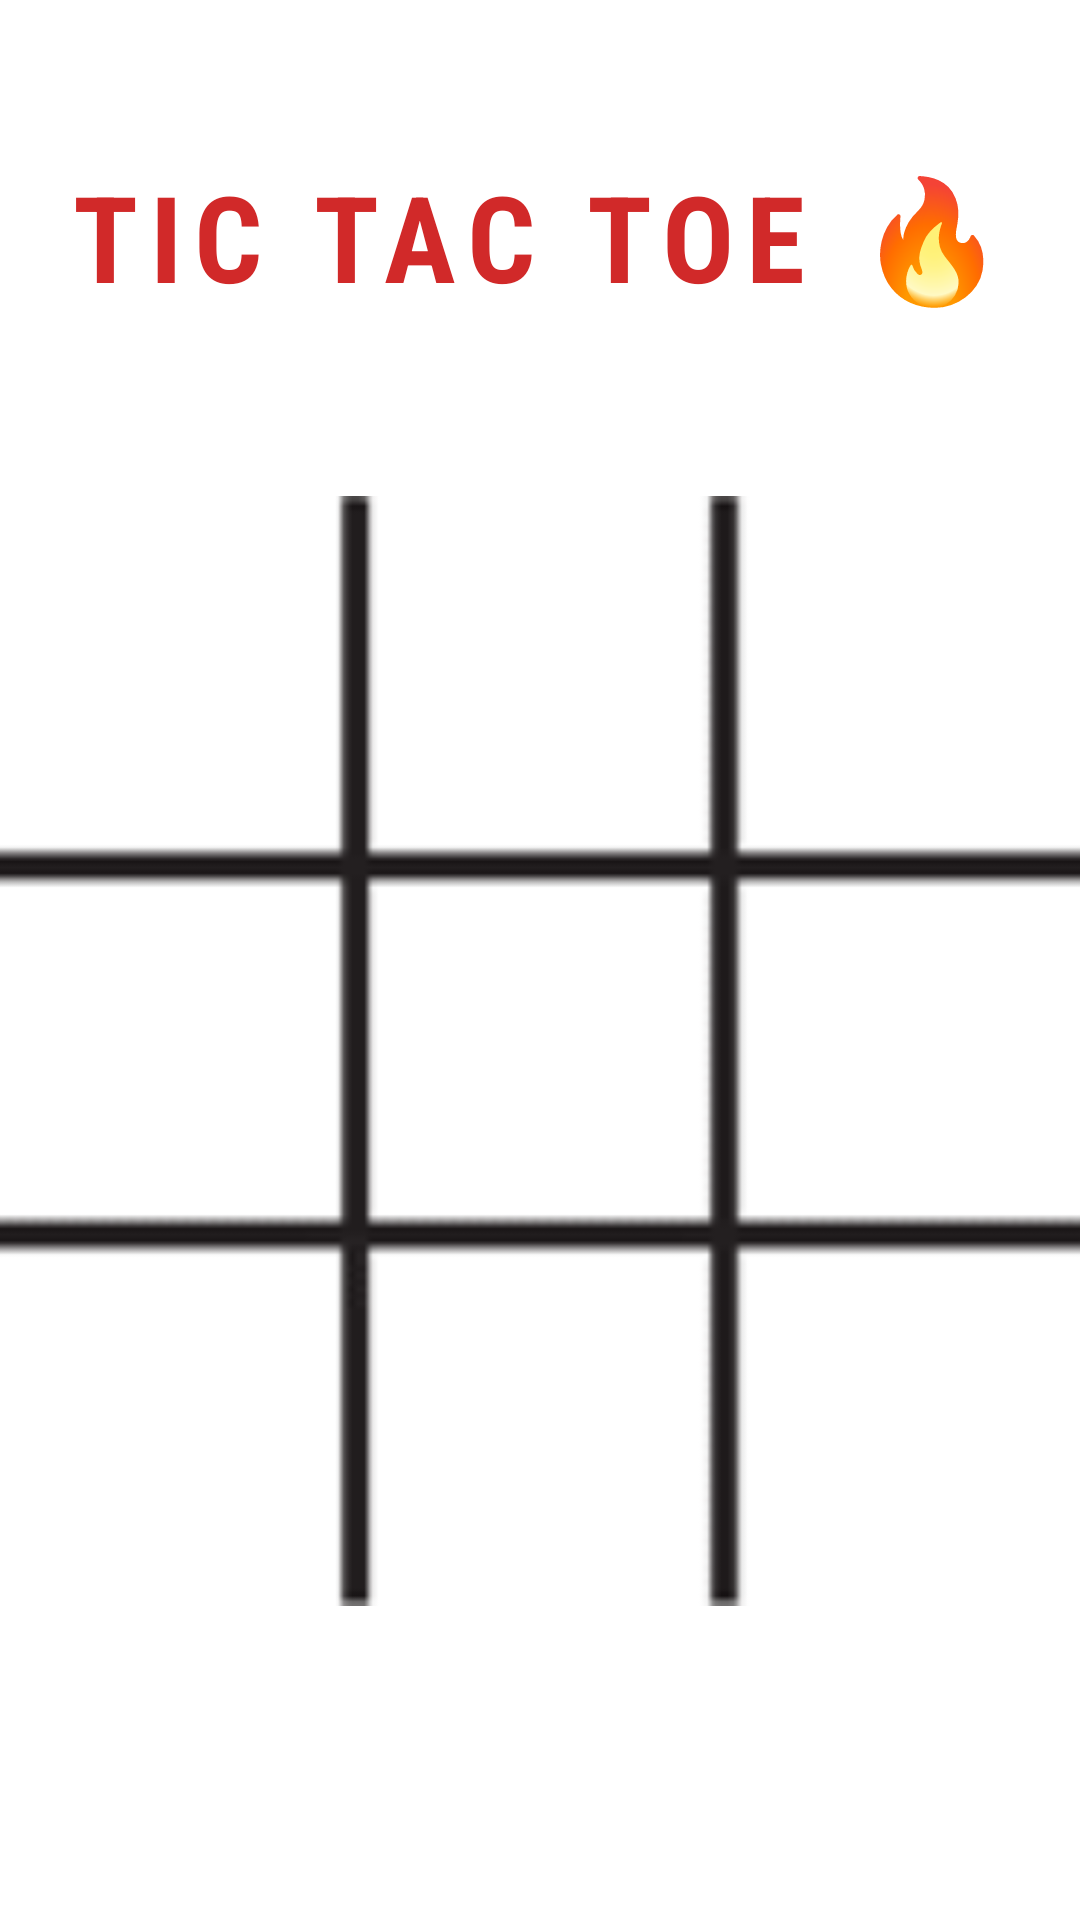

Android layout source for this screen:
<!-- AndroidManifest.xml: application theme Theme.David_First_Android -->
<!-- res/layout/activity_main_tik_tak.xml -->
<?xml version="1.0" encoding="utf-8"?>
<androidx.constraintlayout.widget.ConstraintLayout xmlns:android="http://schemas.android.com/apk/res/android"
    xmlns:app="http://schemas.android.com/apk/res-auto"
    xmlns:tools="http://schemas.android.com/tools"
    android:id="@+id/main"
    android:layout_width="match_parent"
    android:layout_height="match_parent"
    tools:context=".tiktak.MainTikTak">

    <LinearLayout
        android:layout_width="match_parent"
        android:layout_height="match_parent"
        android:background="@color/white"
        android:gravity="center"
        android:orientation="vertical">

        <TextView
            android:layout_width="wrap_content"
            android:layout_height="wrap_content"
            android:text="TIC TAC TOE 🔥"
            android:textSize="40sp"
            android:textStyle="bold"
            android:textColor="#D12929"
            android:layout_marginBottom="60dp"
            android:fontFamily="sans-serif-condensed"
            android:letterSpacing="0.1" />

        <LinearLayout
            android:layout_width="370dp"
            android:layout_height="370dp"
            android:background="@drawable/newbg"
            android:orientation="vertical">

            <LinearLayout
                android:id="@+id/row1"
                android:layout_width="match_parent"
                android:layout_height="0dp"
                android:layout_weight="1"
                android:orientation="horizontal">

                <ImageView
                    android:id="@+id/tile1_1"
                    android:layout_width="0dp"
                    android:layout_height="match_parent"
                    android:layout_margin="10dp"
                    android:layout_weight="1"
                    android:clickable="true"
                    android:focusable="true" />

                <ImageView
                    android:id="@+id/tile1_2"
                    android:layout_width="0dp"
                    android:layout_height="match_parent"
                    android:layout_margin="10dp"
                    android:layout_weight="1" />

                <ImageView
                    android:id="@+id/tile1_3"
                    android:layout_width="0dp"
                    android:layout_height="match_parent"
                    android:layout_margin="10dp"
                    android:layout_weight="1" />

            </LinearLayout>

            <LinearLayout
                android:id="@+id/row2"
                android:layout_width="match_parent"
                android:layout_height="0dp"
                android:layout_weight="1"
                android:orientation="horizontal">

                <ImageView
                    android:id="@+id/tile2_1"
                    android:layout_width="0dp"
                    android:layout_height="match_parent"
                    android:layout_margin="10dp"
                    android:layout_weight="1" />

                <ImageView
                    android:id="@+id/tile2_2"
                    android:layout_width="0dp"
                    android:layout_height="match_parent"
                    android:layout_margin="10dp"
                    android:layout_weight="1" />

                <ImageView
                    android:id="@+id/tile2_3"
                    android:layout_width="0dp"
                    android:layout_height="match_parent"
                    android:layout_margin="10dp"
                    android:layout_weight="1" />

            </LinearLayout>

            <LinearLayout
                android:id="@+id/row3"
                android:layout_width="match_parent"
                android:layout_height="0dp"
                android:layout_weight="1"
                android:orientation="horizontal">

                <ImageView
                    android:id="@+id/tile3_1"
                    android:layout_width="0dp"
                    android:layout_height="match_parent"
                    android:layout_margin="10dp"
                    android:layout_weight="1" />

                <ImageView
                    android:id="@+id/tile3_2"
                    android:layout_width="0dp"
                    android:layout_height="match_parent"
                    android:layout_margin="10dp"
                    android:layout_weight="1" />

                <ImageView
                    android:id="@+id/tile3_3"
                    android:layout_width="0dp"
                    android:layout_height="match_parent"
                    android:layout_margin="10dp"
                    android:layout_weight="1" />

            </LinearLayout>

        </LinearLayout>

        <TextView
            android:id="@+id/TV_turn"
            android:layout_width="wrap_content"
            android:layout_height="wrap_content"
            android:textAlignment="center"
            android:textSize="24sp"
            android:layout_marginTop="20dp"
            android:textStyle="bold"
            android:textColor="@color/black" />

        <TextView
            android:id="@+id/TV_timer"
            android:layout_width="wrap_content"
            android:layout_height="wrap_content"
            android:layout_gravity="center"
            android:text="⏳ זמן נותר: 10"
            android:textSize="22sp"
            android:textStyle="bold"
            android:textColor="#FF0000"
            android:visibility="gone"
            android:layout_marginTop="10dp" />


    </LinearLayout>

</androidx.constraintlayout.widget.ConstraintLayout>
<!-- resources referenced by this layout -->
<resources>
  <!-- drawable newbg: png bitmap (drawable, 7109 bytes) -->
  <style name="Theme.David_First_Android" parent="Base.Theme.David_First_Android" />
  <style name="Base.Theme.David_First_Android" parent="Theme.Material3.DayNight.NoActionBar">
          
          
      </style>
  <!-- not gathered from this repository: default colours our renderer supplied (Android Studio template values) -->
  <color name="black">#FF000000</color>
  <color name="white">#FFFFFFFF</color>
</resources>
